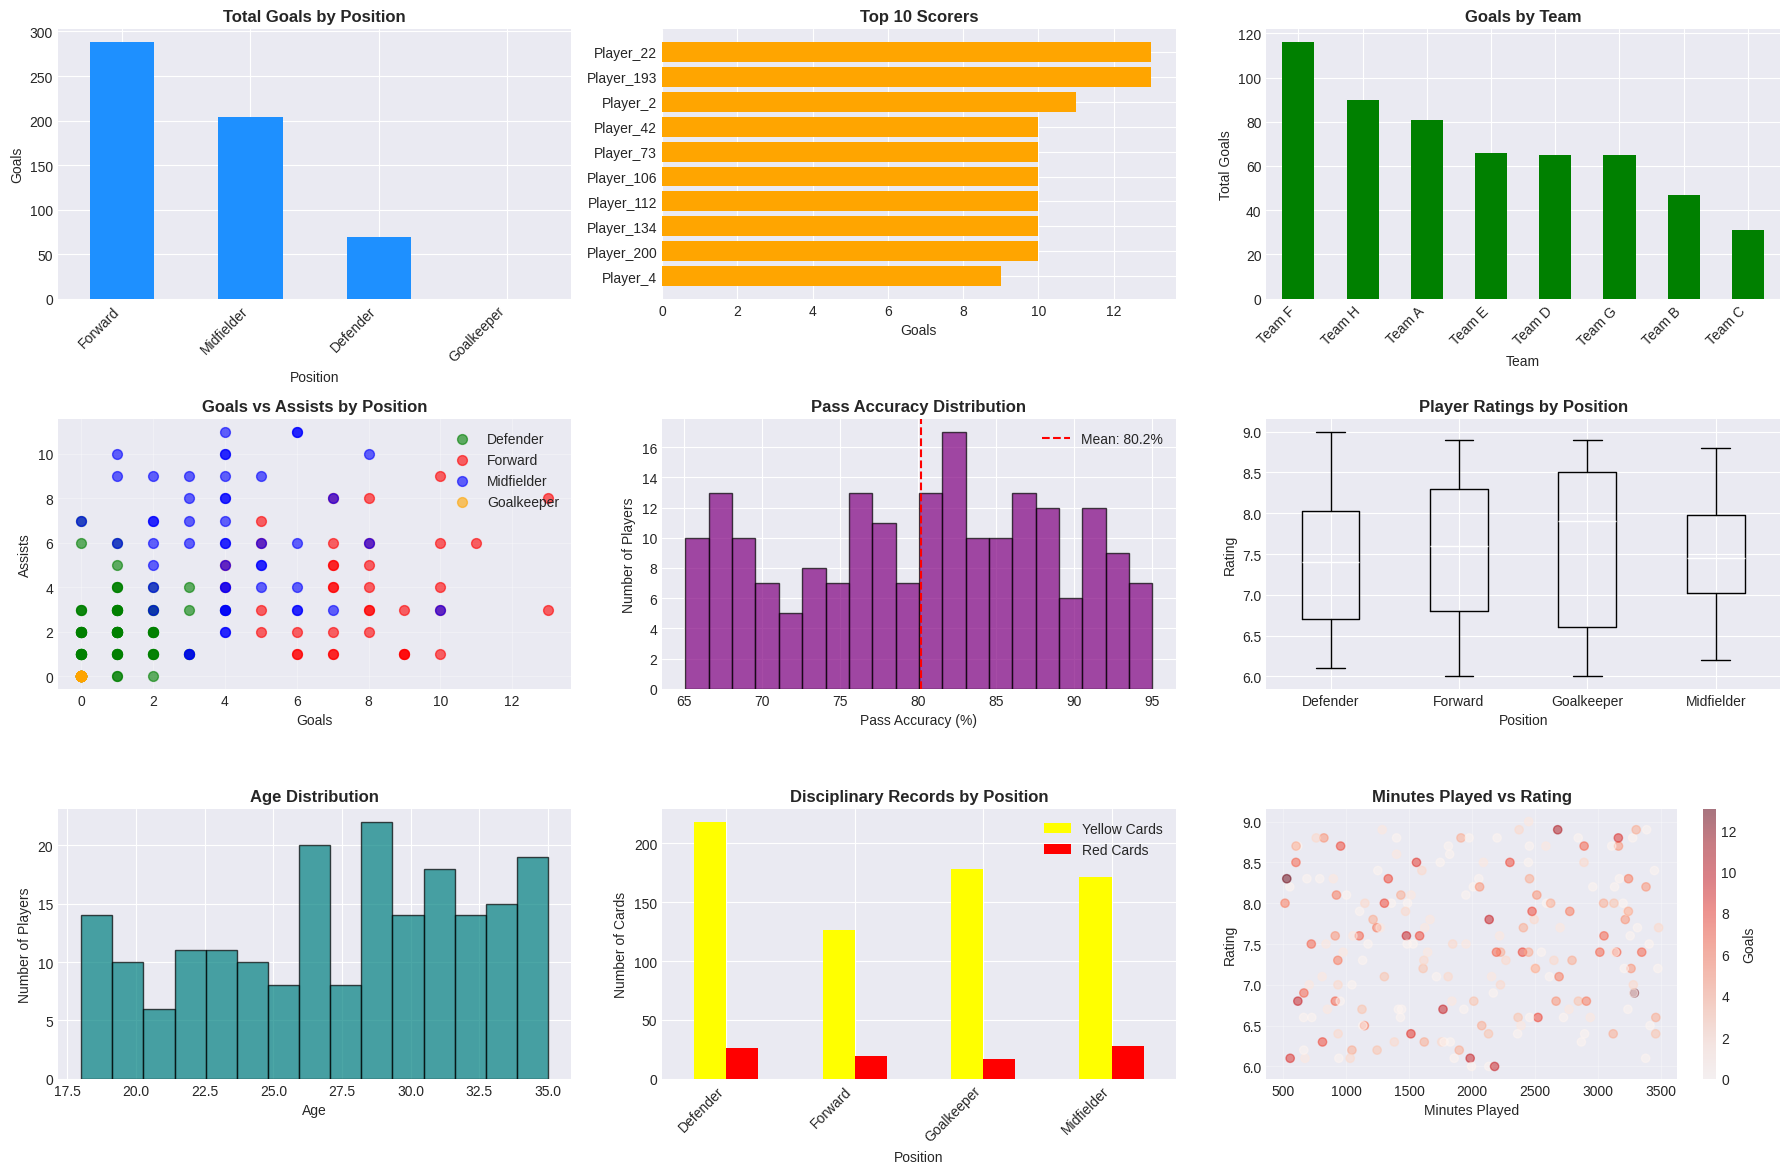

The matplotlib source for this figure: (Note: this script raises an exception after producing the figure.)
# Sports Performance Analysis - Football/Soccer
# Domain: Sports

import pandas as pd
import numpy as np
import matplotlib.pyplot as plt
import seaborn as sns

# Set style
plt.style.use('seaborn-v0_8-darkgrid')
sns.set_palette("bright")

# Generate synthetic football player data
np.random.seed(456)

n_players = 200

positions = ['Forward', 'Midfielder', 'Defender', 'Goalkeeper']
teams = ['Team A', 'Team B', 'Team C', 'Team D', 'Team E', 'Team F', 'Team G', 'Team H']

data = {
    'player_id': range(1, n_players + 1),
    'player_name': [f'Player_{i}' for i in range(1, n_players + 1)],
    'age': np.random.randint(18, 36, n_players),
    'position': np.random.choice(positions, n_players),
    'team': np.random.choice(teams, n_players),
    'matches_played': np.random.randint(15, 40, n_players),
    'minutes_played': np.random.randint(500, 3500, n_players),
    'goals': np.random.poisson(3, n_players),
    'assists': np.random.poisson(2, n_players),
    'shots': np.random.randint(10, 100, n_players),
    'passes_completed': np.random.randint(200, 2000, n_players),
    'pass_accuracy': np.random.uniform(65, 95, n_players).round(1),
    'tackles': np.random.randint(10, 80, n_players),
    'interceptions': np.random.randint(5, 60, n_players),
    'fouls': np.random.randint(5, 40, n_players),
    'yellow_cards': np.random.randint(0, 8, n_players),
    'red_cards': np.random.randint(0, 2, n_players),
    'rating': np.random.uniform(6.0, 9.0, n_players).round(1)
}

df = pd.DataFrame(data)

# Adjust stats based on position
for idx, row in df.iterrows():
    if row['position'] == 'Forward':
        df.at[idx, 'goals'] = np.random.poisson(8)
        df.at[idx, 'assists'] = np.random.poisson(4)
        df.at[idx, 'shots'] = np.random.randint(40, 120)
    elif row['position'] == 'Midfielder':
        df.at[idx, 'goals'] = np.random.poisson(4)
        df.at[idx, 'assists'] = np.random.poisson(6)
        df.at[idx, 'passes_completed'] = np.random.randint(800, 2500)
    elif row['position'] == 'Defender':
        df.at[idx, 'goals'] = np.random.poisson(1)
        df.at[idx, 'tackles'] = np.random.randint(40, 100)
        df.at[idx, 'interceptions'] = np.random.randint(30, 80)
    elif row['position'] == 'Goalkeeper':
        df.at[idx, 'goals'] = 0
        df.at[idx, 'assists'] = 0
        df.at[idx, 'saves'] = np.random.randint(50, 150)

# Add saves column for all players (primarily for goalkeepers)
df['saves'] = np.random.randint(0, 20, n_players)
for idx, row in df.iterrows():
    if row['position'] == 'Goalkeeper':
        df.at[idx, 'saves'] = np.random.randint(50, 150)

# Calculate per-90-minute stats
df['goals_per_90'] = (df['goals'] / df['minutes_played'] * 90).round(2)
df['assists_per_90'] = (df['assists'] / df['minutes_played'] * 90).round(2)
df['goal_contributions'] = df['goals'] + df['assists']

print("=" * 80)
print("FOOTBALL/SOCCER PERFORMANCE ANALYSIS")
print("=" * 80)

# 1. Data Overview
print("\n1. DATASET OVERVIEW")
print("-" * 80)
print(f"Total Players: {len(df)}")
print(f"\nFirst few records:")
print(df.head(10))

# 2. Player Demographics
print("\n\n2. PLAYER DEMOGRAPHICS")
print("-" * 80)
print(f"Position Distribution:")
print(df['position'].value_counts())
print(f"\nTeam Distribution:")
print(df['team'].value_counts())
print(f"\nAge Statistics:")
print(df['age'].describe())

# 3. Overall Performance Statistics
print("\n\n3. OVERALL PERFORMANCE STATISTICS")
print("-" * 80)
print(f"Total Goals Scored: {df['goals'].sum()}")
print(f"Total Assists: {df['assists'].sum()}")
print(f"Total Matches Played: {df['matches_played'].sum()}")
print(f"Average Player Rating: {df['rating'].mean():.2f}")
print(f"\nTop Performers:")
print(df.nlargest(10, 'rating')[['player_name', 'position', 'team', 'rating', 'goals', 'assists']])

# 4. Position-wise Analysis
print("\n\n4. POSITION-WISE ANALYSIS")
print("-" * 80)
position_stats = df.groupby('position').agg({
    'goals': 'sum',
    'assists': 'sum',
    'passes_completed': 'mean',
    'pass_accuracy': 'mean',
    'tackles': 'mean',
    'rating': 'mean'
}).round(2)
print(position_stats)

# 5. Top Scorers
print("\n\n5. TOP 10 SCORERS")
print("-" * 80)
top_scorers = df.nlargest(10, 'goals')[['player_name', 'position', 'team', 'goals', 'matches_played', 'goals_per_90']]
print(top_scorers)

# 6. Top Assist Providers
print("\n\n6. TOP 10 ASSIST PROVIDERS")
print("-" * 80)
top_assists = df.nlargest(10, 'assists')[['player_name', 'position', 'team', 'assists', 'matches_played']]
print(top_assists)

# 7. Team Performance
print("\n\n7. TEAM PERFORMANCE ANALYSIS")
print("-" * 80)
team_stats = df.groupby('team').agg({
    'goals': 'sum',
    'assists': 'sum',
    'rating': 'mean',
    'player_id': 'count'
}).round(2)
team_stats.columns = ['Total Goals', 'Total Assists', 'Avg Rating', 'Squad Size']
team_stats = team_stats.sort_values('Total Goals', ascending=False)
print(team_stats)

# 8. Disciplinary Records
print("\n\n8. DISCIPLINARY ANALYSIS")
print("-" * 80)
print(f"Total Yellow Cards: {df['yellow_cards'].sum()}")
print(f"Total Red Cards: {df['red_cards'].sum()}")
print(f"Total Fouls: {df['fouls'].sum()}")
print(f"\nMost Disciplined Teams:")
discipline = df.groupby('team')[['yellow_cards', 'red_cards', 'fouls']].sum().sort_values('yellow_cards')
print(discipline)

# 9. Passing Analysis
print("\n\n9. PASSING ANALYSIS")
print("-" * 80)
print(f"Top 10 Passers:")
top_passers = df.nlargest(10, 'passes_completed')[['player_name', 'position', 'team', 'passes_completed', 'pass_accuracy']]
print(top_passers)
print(f"\nAverage Pass Accuracy by Position:")
print(df.groupby('position')['pass_accuracy'].mean().round(2))

# 10. Defensive Analysis
print("\n\n10. DEFENSIVE ANALYSIS")
print("-" * 80)
print(f"Top 10 Defenders (by tackles):")
top_defenders = df.nlargest(10, 'tackles')[['player_name', 'position', 'team', 'tackles', 'interceptions']]
print(top_defenders)

# 11. Age Analysis
print("\n\n11. AGE-BASED PERFORMANCE")
print("-" * 80)
df['age_group'] = pd.cut(df['age'], bins=[17, 23, 28, 35, 40], labels=['18-23', '24-28', '29-35', '36+'])
age_performance = df.groupby('age_group')[['rating', 'goals', 'assists']].mean().round(2)
print(age_performance)

# 12. Visualizations
print("\n\n12. GENERATING VISUALIZATIONS")
print("-" * 80)

fig = plt.figure(figsize=(18, 12))

# Plot 1: Goals by Position
ax1 = plt.subplot(3, 3, 1)
position_goals = df.groupby('position')['goals'].sum().sort_values(ascending=False)
position_goals.plot(kind='bar', color='dodgerblue')
plt.title('Total Goals by Position', fontsize=12, fontweight='bold')
plt.xlabel('Position')
plt.ylabel('Goals')
plt.xticks(rotation=45, ha='right')

# Plot 2: Top 10 Scorers
ax2 = plt.subplot(3, 3, 2)
top_10_scorers = df.nlargest(10, 'goals')
plt.barh(range(len(top_10_scorers)), top_10_scorers['goals'], color='orange')
plt.yticks(range(len(top_10_scorers)), top_10_scorers['player_name'])
plt.title('Top 10 Scorers', fontsize=12, fontweight='bold')
plt.xlabel('Goals')
plt.gca().invert_yaxis()

# Plot 3: Team Performance
ax3 = plt.subplot(3, 3, 3)
team_goals = df.groupby('team')['goals'].sum().sort_values(ascending=False)
team_goals.plot(kind='bar', color='green')
plt.title('Goals by Team', fontsize=12, fontweight='bold')
plt.xlabel('Team')
plt.ylabel('Total Goals')
plt.xticks(rotation=45, ha='right')

# Plot 4: Goals vs Assists Scatter
ax4 = plt.subplot(3, 3, 4)
colors = {'Forward': 'red', 'Midfielder': 'blue', 'Defender': 'green', 'Goalkeeper': 'orange'}
for position in df['position'].unique():
    pos_data = df[df['position'] == position]
    plt.scatter(pos_data['goals'], pos_data['assists'], 
               label=position, alpha=0.6, s=50, c=colors[position])
plt.title('Goals vs Assists by Position', fontsize=12, fontweight='bold')
plt.xlabel('Goals')
plt.ylabel('Assists')
plt.legend()
plt.grid(True, alpha=0.3)

# Plot 5: Pass Accuracy Distribution
ax5 = plt.subplot(3, 3, 5)
plt.hist(df['pass_accuracy'], bins=20, color='purple', alpha=0.7, edgecolor='black')
plt.title('Pass Accuracy Distribution', fontsize=12, fontweight='bold')
plt.xlabel('Pass Accuracy (%)')
plt.ylabel('Number of Players')
plt.axvline(df['pass_accuracy'].mean(), color='red', linestyle='--', label=f'Mean: {df["pass_accuracy"].mean():.1f}%')
plt.legend()

# Plot 6: Player Ratings by Position
ax6 = plt.subplot(3, 3, 6)
df.boxplot(column='rating', by='position', ax=ax6)
plt.title('Player Ratings by Position', fontsize=12, fontweight='bold')
plt.suptitle('')
plt.xlabel('Position')
plt.ylabel('Rating')

# Plot 7: Age Distribution
ax7 = plt.subplot(3, 3, 7)
plt.hist(df['age'], bins=15, color='teal', alpha=0.7, edgecolor='black')
plt.title('Age Distribution', fontsize=12, fontweight='bold')
plt.xlabel('Age')
plt.ylabel('Number of Players')

# Plot 8: Disciplinary Records
ax8 = plt.subplot(3, 3, 8)
discipline_data = df.groupby('position')[['yellow_cards', 'red_cards']].sum()
discipline_data.plot(kind='bar', ax=ax8, color=['yellow', 'red'])
plt.title('Disciplinary Records by Position', fontsize=12, fontweight='bold')
plt.xlabel('Position')
plt.ylabel('Number of Cards')
plt.xticks(rotation=45, ha='right')
plt.legend(['Yellow Cards', 'Red Cards'])

# Plot 9: Minutes Played vs Rating
ax9 = plt.subplot(3, 3, 9)
plt.scatter(df['minutes_played'], df['rating'], alpha=0.5, c=df['goals'], cmap='Reds')
plt.colorbar(label='Goals')
plt.title('Minutes Played vs Rating', fontsize=12, fontweight='bold')
plt.xlabel('Minutes Played')
plt.ylabel('Rating')
plt.grid(True, alpha=0.3)

plt.tight_layout()
plt.savefig('sports_analysis_dashboard.png', dpi=300, bbox_inches='tight')
print("✓ Dashboard saved as 'sports_analysis_dashboard.png'")

# 13. Advanced Metrics
print("\n\n13. ADVANCED PERFORMANCE METRICS")
print("-" * 80)
df['shot_accuracy'] = (df['goals'] / df['shots'] * 100).round(1)
df['involvement_score'] = df['goal_contributions'] / df['matches_played']

print("Most Efficient Forwards (Goals per Shot):")
forwards = df[df['position'] == 'Forward'].nlargest(5, 'shot_accuracy')[['player_name', 'goals', 'shots', 'shot_accuracy']]
print(forwards)

print("\nMost Involved Players (Goal Contributions per Match):")
involved = df.nlargest(10, 'involvement_score')[['player_name', 'position', 'goal_contributions', 'matches_played', 'involvement_score']]
print(involved)

# 14. Key Insights
print("\n\n14. KEY INSIGHTS & RECOMMENDATIONS")
print("-" * 80)
print("\nKey Findings:")
print(f"1. Top Scorer: {df.nlargest(1, 'goals')['player_name'].values[0]} with {df['goals'].max()} goals")
print(f"2. Highest Rated Player: {df.nlargest(1, 'rating')['player_name'].values[0]} (Rating: {df['rating'].max()})")
print(f"3. Best Team: {team_stats.index[0]} with {team_stats.iloc[0]['Total Goals']:.0f} goals")
print(f"4. Average Pass Accuracy: {df['pass_accuracy'].mean():.1f}%")
print(f"5. Most Disciplined Position: {discipline.groupby(df['position'])['yellow_cards'].sum().idxmin()}")

print("\nCoaching Recommendations:")
print("• Focus on improving shot accuracy for forwards")
print("• Develop passing skills for players below 75% accuracy")
print("• Implement disciplinary training for high-foul positions")
print("• Balance youth development with experienced player retention")
print("• Optimize playing time based on performance ratings")
print("• Strengthen defensive tactics for teams with low tackle/interception rates")

print("\n" + "=" * 80)
print("ANALYSIS COMPLETE!")
print("=" * 80)

# Save dataset
df.to_csv('sports_player_data.csv', index=False)
print("\n✓ Dataset saved as 'sports_player_data.csv'")